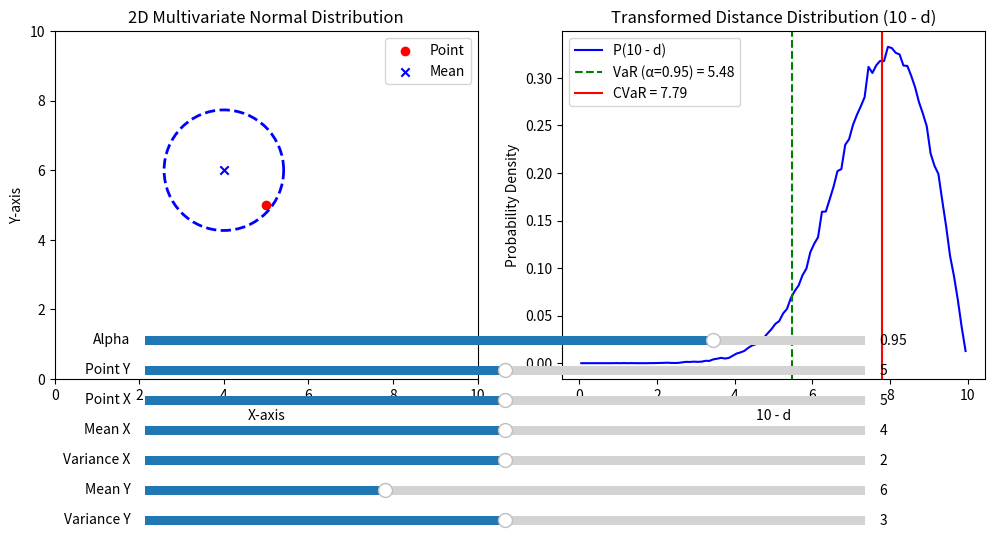

This figure's Python source:
import numpy as np
import matplotlib.pyplot as plt
from matplotlib.patches import Ellipse
from scipy.stats import multivariate_normal
from matplotlib.widgets import Slider

def update_plot(mean_x, var_x, mean_y, var_y, point_x, point_y, alpha):
    # 설정한 2차원 정규분포의 평균과 공분산 행렬 정의
    mean = [mean_x, mean_y]
    cov = [[var_x, 0], [0, var_y]]
    rv = multivariate_normal(mean, cov)
    
    # 다변량 정규분포 샘플링
    samples = rv.rvs(size=100000)
    
    # 임의의 점과 각 샘플 사이의 거리 계산
    point = np.array([point_x, point_y])
    distances = np.linalg.norm(samples - point, axis=1)
    
    # 거리 기반 확률분포 계산
    transformed_distances = 10 - distances
    hist, bin_edges = np.histogram(transformed_distances, bins=100, range=(0, 10), density=True)
    bin_centers = (bin_edges[:-1] + bin_edges[1:]) / 2
    
    # CVaR 계산
    sorted_transformed_distances = np.sort(transformed_distances)
    var_index = int((1 - alpha) * len(sorted_transformed_distances))
    var = sorted_transformed_distances[var_index]
    cvar = np.mean(sorted_transformed_distances[var_index:])
    
    # 그래프 갱신
    ax[0].clear()
    ax[1].clear()
    
    # 첫 번째 서브플롯: 다변량 정규분포
    ax[0].scatter(point_x, point_y, c='red', label='Point', zorder=5)
    ax[0].scatter(mean_x, mean_y, c='blue', marker='x', label='Mean', zorder=5)
    
    # 1-sigma 타원 추가
    eigenvalues, eigenvectors = np.linalg.eigh(cov)
    order = eigenvalues.argsort()[::-1]
    eigenvalues, eigenvectors = eigenvalues[order], eigenvectors[:, order]
    angle = np.degrees(np.arctan2(*eigenvectors[:, 0][::-1]))
    width, height = 2 * np.sqrt(eigenvalues)
    ell = Ellipse(xy=mean, width=width, height=height, angle=angle,
                  edgecolor='blue', facecolor='none', linestyle='--', linewidth=2, zorder=5)
    ax[0].add_patch(ell)
    
    ax[0].set_xlim(0, 10)
    ax[0].set_ylim(0, 10)
    ax[0].set_xlabel("X-axis")
    ax[0].set_ylabel("Y-axis")
    ax[0].set_title("2D Multivariate Normal Distribution")
    ax[0].legend()
    
    # 두 번째 서브플롯: 거리 기반 확률분포와 CVaR
    ax[1].plot(bin_centers, hist, label="P(10 - d)", color='blue')
    ax[1].axvline(var, color='green', linestyle='--', label=f"VaR (α={alpha}) = {var:.2f}")
    ax[1].axvline(cvar, color='red', linestyle='-', label=f"CVaR = {cvar:.2f}")
    ax[1].set_xlabel("10 - d")
    ax[1].set_ylabel("Probability Density")
    ax[1].set_title("Transformed Distance Distribution (10 - d)")
    ax[1].legend()
    
    fig.canvas.draw_idle()

# 초기 값
initial_mean_x = 4
initial_var_x = 2
initial_mean_y = 6
initial_var_y = 3
initial_point_x = 5
initial_point_y = 5
initial_alpha = 0.95

# 그래프 설정
fig, ax = plt.subplots(1, 2, figsize=(12, 6))
plt.subplots_adjust(bottom=0.3)

# 슬라이더 설정
ax_mean_x = plt.axes([0.2, 0.2, 0.6, 0.03])
ax_var_x = plt.axes([0.2, 0.15, 0.6, 0.03])
ax_mean_y = plt.axes([0.2, 0.1, 0.6, 0.03])
ax_var_y = plt.axes([0.2, 0.05, 0.6, 0.03])
ax_point_x = plt.axes([0.2, 0.25, 0.6, 0.03])
ax_point_y = plt.axes([0.2, 0.3, 0.6, 0.03])
ax_alpha = plt.axes([0.2, 0.35, 0.6, 0.03])

slider_mean_x = Slider(ax_mean_x, 'Mean X', 3, 5, valinit=initial_mean_x)
slider_var_x = Slider(ax_var_x, 'Variance X', 1, 3, valinit=initial_var_x)
slider_mean_y = Slider(ax_mean_y, 'Mean Y', 5, 8, valinit=initial_mean_y)
slider_var_y = Slider(ax_var_y, 'Variance Y', 2, 4, valinit=initial_var_y)
slider_point_x = Slider(ax_point_x, 'Point X', 0, 10, valinit=initial_point_x)
slider_point_y = Slider(ax_point_y, 'Point Y', 0, 10, valinit=initial_point_y)
slider_alpha = Slider(ax_alpha, 'Alpha', 0.8, 0.99, valinit=initial_alpha)

# 슬라이더 업데이트
def update(val):
    update_plot(
        slider_mean_x.val,
        slider_var_x.val,
        slider_mean_y.val,
        slider_var_y.val,
        slider_point_x.val,
        slider_point_y.val,
        slider_alpha.val
    )

slider_mean_x.on_changed(update)
slider_var_x.on_changed(update)
slider_mean_y.on_changed(update)
slider_var_y.on_changed(update)
slider_point_x.on_changed(update)
slider_point_y.on_changed(update)
slider_alpha.on_changed(update)

# 초기 플롯
update_plot(
    initial_mean_x,
    initial_var_x,
    initial_mean_y,
    initial_var_y,
    initial_point_x,
    initial_point_y,
    initial_alpha
)

plt.show()
